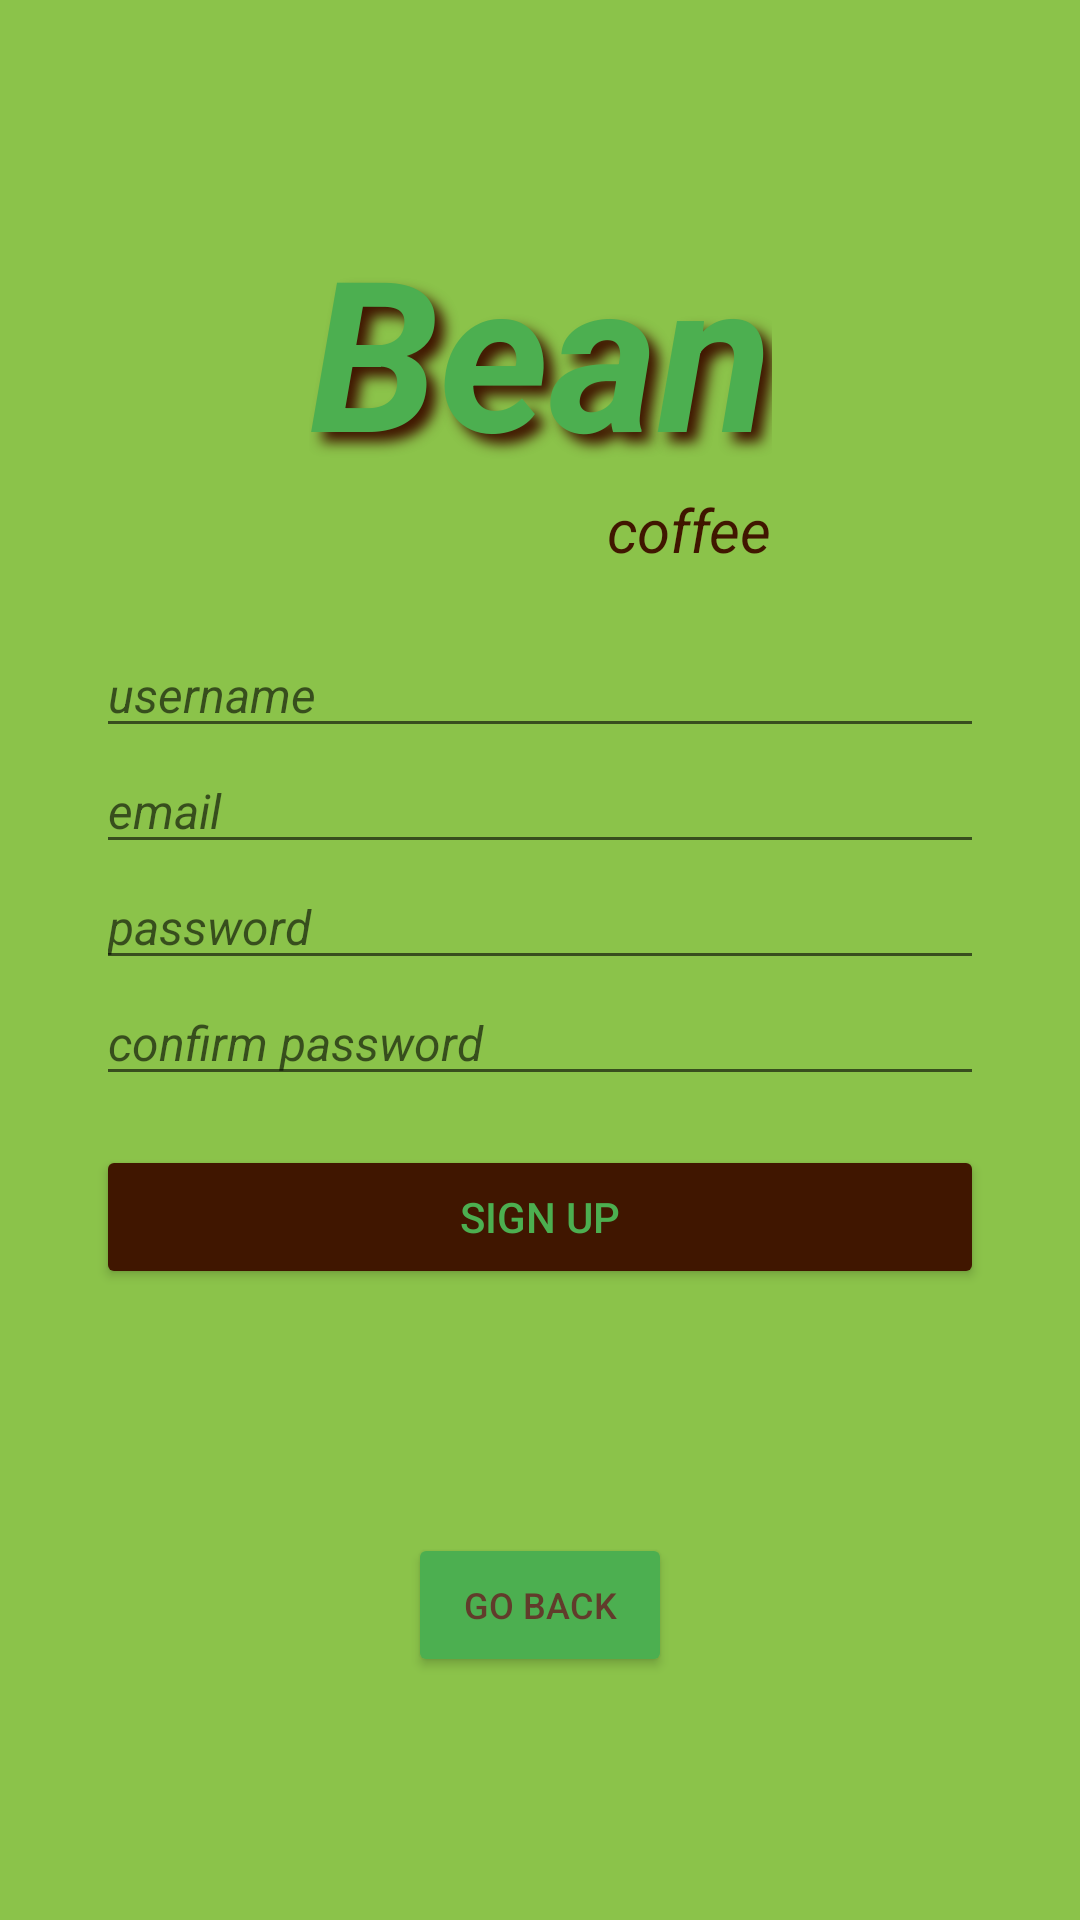

Reconstruct the res/layout file that produces this screen, plus the resources it refers to.
<!-- AndroidManifest.xml: application theme Theme.CoffeeBean -->
<!-- res/layout/activity_sign_up.xml -->
<?xml version="1.0" encoding="utf-8"?>
<androidx.constraintlayout.widget.ConstraintLayout xmlns:android="http://schemas.android.com/apk/res/android"
    xmlns:app="http://schemas.android.com/apk/res-auto"
    xmlns:tools="http://schemas.android.com/tools"
    android:layout_width="match_parent"
    android:layout_height="match_parent"
    android:background="@color/main_green">

    <TextView
        android:id="@+id/txtLogoLg"
        android:layout_width="wrap_content"
        android:layout_height="wrap_content"
        android:layout_marginTop="70dp"
        android:shadowColor="@color/main_brown"
        android:shadowDx="10"
        android:shadowDy="10"
        android:shadowRadius="10"
        android:text="Bean"
        android:textAlignment="center"
        android:textColor="@color/secondary_green"
        android:textSize="70dp"
        android:textStyle="bold|italic"
        app:layout_constraintEnd_toEndOf="parent"
        app:layout_constraintHorizontal_bias="0.5"
        app:layout_constraintStart_toStartOf="parent"
        app:layout_constraintTop_toTopOf="parent" />

    <TextView
        android:id="@+id/txtLogoSm"
        android:layout_width="wrap_content"
        android:layout_height="wrap_content"
        android:text="coffee"
        android:textColor="@color/main_brown"
        android:textSize="20sp"
        android:textStyle="italic"
        app:layout_constraintEnd_toEndOf="@+id/txtLogoLg"
        app:layout_constraintTop_toBottomOf="@+id/txtLogoLg" />

    <LinearLayout
        android:id="@+id/form"
        android:layout_width="match_parent"
        android:layout_height="wrap_content"
        android:layout_margin="32dp"
        android:orientation="vertical"
        app:layout_constraintBottom_toBottomOf="parent"
        app:layout_constraintEnd_toEndOf="parent"
        app:layout_constraintHorizontal_bias="0.5"
        app:layout_constraintStart_toStartOf="parent"
        app:layout_constraintTop_toTopOf="parent"
        app:layout_constraintVertical_bias="0.5">

        <EditText
            android:id="@+id/inputUsr"
            android:layout_width="match_parent"
            android:layout_height="wrap_content"
            android:hint="username"
            android:inputType="textPersonName"
            android:textSize="16sp"
            android:textStyle="italic" />

        <EditText
            android:id="@+id/inputEmail"
            android:layout_width="match_parent"
            android:layout_height="wrap_content"
            android:hint="email"
            android:inputType="textEmailAddress"
            android:textSize="16sp"
            android:textStyle="italic" />

        <EditText
            android:id="@+id/inputPass"
            android:layout_width="match_parent"
            android:layout_height="wrap_content"
            android:hint="password"
            android:inputType="textPassword"
            android:textSize="16sp"
            android:textStyle="italic" />

        <EditText
            android:id="@+id/inputConfPass"
            android:layout_width="match_parent"
            android:layout_height="wrap_content"
            android:hint="confirm password"
            android:inputType="textPassword"
            android:textSize="16sp"
            android:textStyle="italic" />

        <TextView
            android:id="@+id/txtErrorSignUp"
            android:layout_width="match_parent"
            android:layout_height="wrap_content"
            android:text="error"
            android:textColor="@color/red"
            android:textSize="12sp"
            android:textAlignment="center"
            android:visibility="invisible"/>

        <Button
            android:id="@+id/btnSignUpData"
            android:layout_width="match_parent"
            android:layout_height="wrap_content"
            android:backgroundTint="@color/main_brown"
            android:text="Sign up"
            android:textColor="@color/secondary_green" />


    </LinearLayout>

    <ProgressBar
        android:id="@+id/pbSignUp"
        android:layout_width="match_parent"
        android:layout_height="wrap_content"
        app:layout_constraintBottom_toTopOf="@+id/btnGoBack"
        app:layout_constraintTop_toBottomOf="@+id/form"
        tools:layout_editor_absoluteX="0dp"
        android:visibility="invisible"/>

    <Button
        android:id="@+id/btnGoBack"
        android:layout_width="wrap_content"
        android:layout_height="wrap_content"
        android:textSize="12sp"
        android:backgroundTint="@color/secondary_green"
        android:text="Go back"
        android:textColor="@color/secondary_brown"
        app:layout_constraintBottom_toBottomOf="parent"
        app:layout_constraintEnd_toEndOf="parent"
        app:layout_constraintHorizontal_bias="0.5"
        app:layout_constraintStart_toStartOf="parent"
        app:layout_constraintTop_toBottomOf="@+id/form" />

</androidx.constraintlayout.widget.ConstraintLayout>
<!-- resources referenced by this layout -->
<resources>
  <color name="main_brown">#401600</color>
  <color name="main_green">#8BC34A</color>
  <color name="red">#E31000</color>
  <color name="secondary_brown">#613C2B</color>
  <color name="secondary_green">#4CAF50</color>
  <style name="Theme.CoffeeBean" parent="Theme.MaterialComponents.DayNight.DarkActionBar">
          
          <item name="colorPrimary">@color/main_green</item>
          <item name="colorPrimaryVariant">@color/secondary_green</item>
          <item name="colorOnPrimary">@color/main_brown</item>
          
          <item name="colorSecondary">@color/secondary_brown</item>
          <item name="colorSecondaryVariant">@color/white</item>
          <item name="colorOnSecondary">@color/black</item>
          
          <item name="android:statusBarColor">?attr/colorPrimaryVariant</item>
          
      </style>
  <color name="white">#FFFFFF</color>
  <color name="black">#FF000000</color>
</resources>
